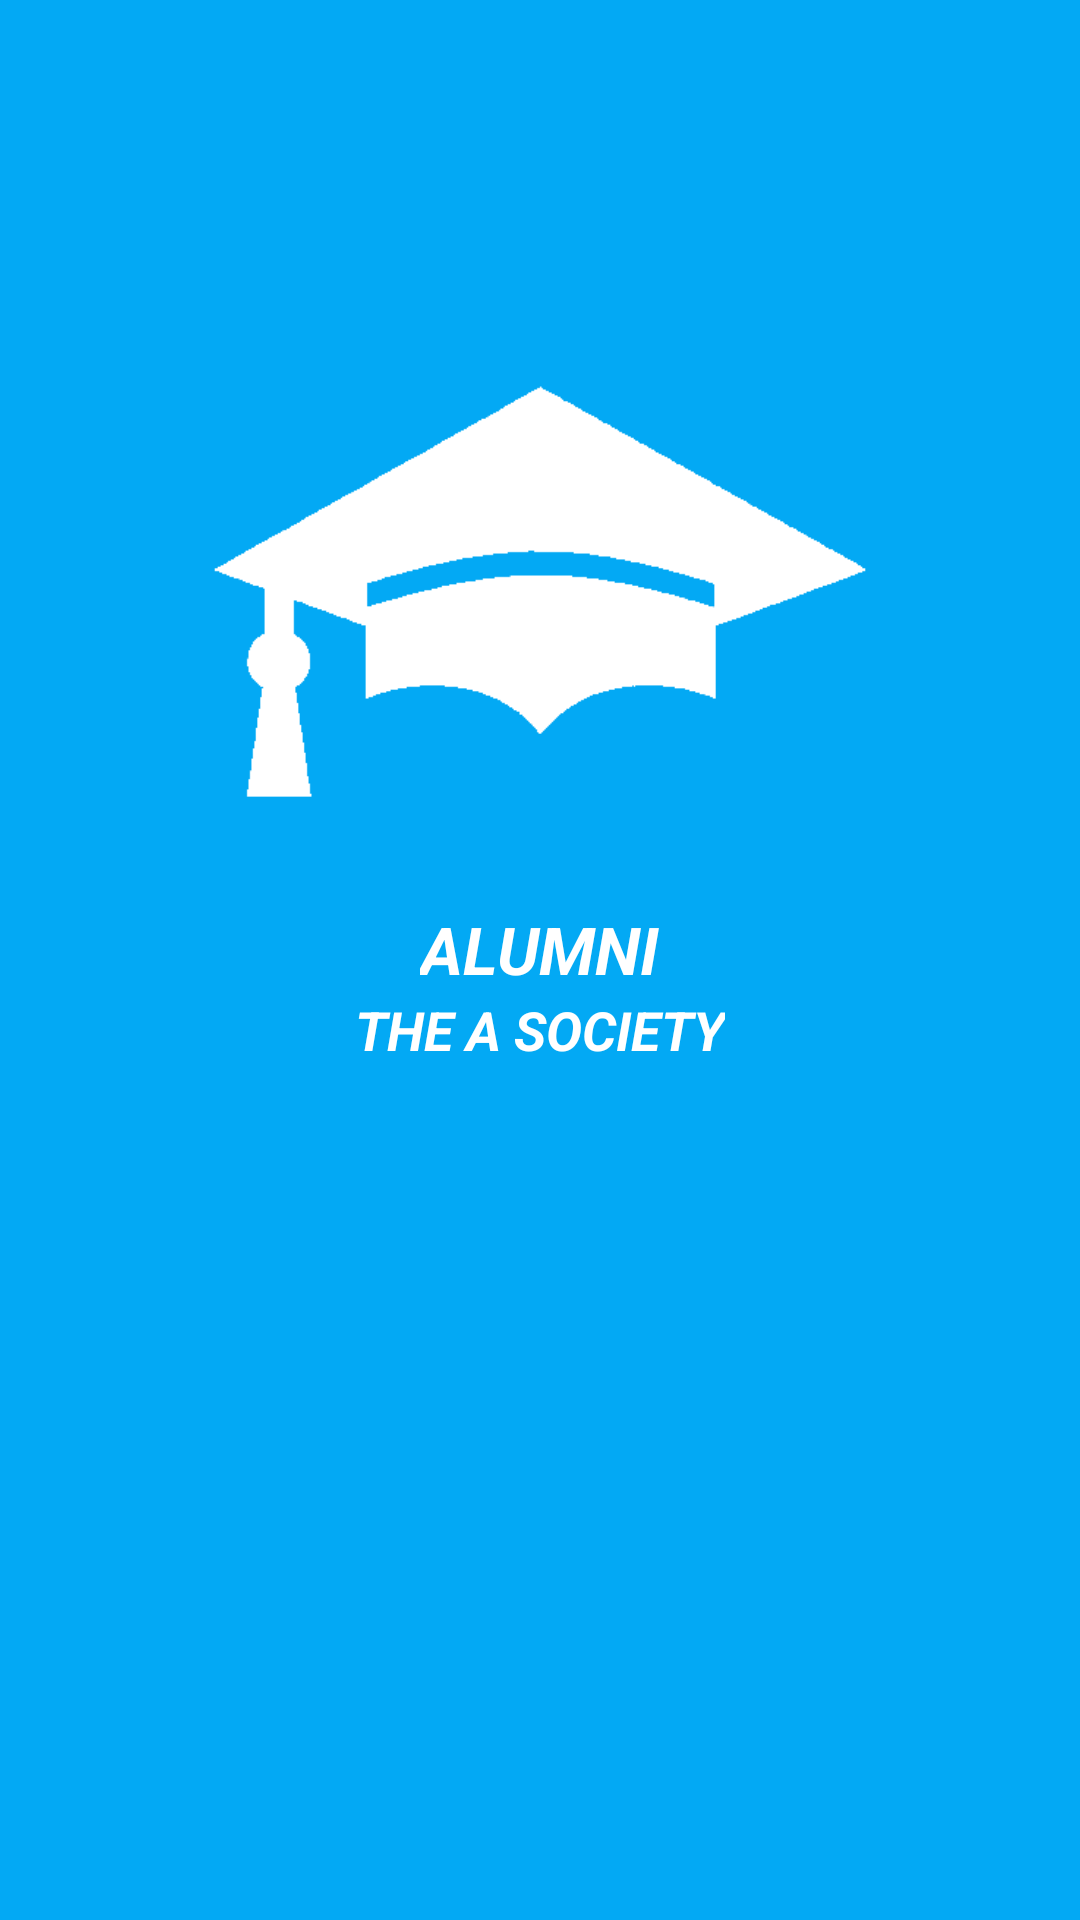

Write the Android layout XML for this screen, with the resource values it uses.
<!-- AndroidManifest.xml: application theme AppTheme -->
<!-- res/layout/content_splash.xml -->
<?xml version="1.0" encoding="utf-8"?>
<RelativeLayout xmlns:android="http://schemas.android.com/apk/res/android"
    xmlns:app="http://schemas.android.com/apk/res-auto"
    xmlns:tools="http://schemas.android.com/tools"
    android:layout_width="match_parent"
    android:layout_height="match_parent"
    android:background="@color/colorPrimary"
    app:layout_behavior="@string/appbar_scrolling_view_behavior"
    tools:context="tech.triumphit.alumni.Splash"
    tools:showIn="@layout/activity_splash">

    <ImageView

        android:scaleType="centerCrop"
        android:src="@drawable/logo"
        android:layout_width="250dp"
        android:layout_height="250dp"
        android:id="@+id/imageView"
        android:layout_marginTop="81dp"
        android:layout_alignParentTop="true"
        android:layout_centerHorizontal="true" />

    <TextView
        android:textStyle="bold|italic"
        android:textColor="#fff"
        android:layout_width="wrap_content"
        android:layout_height="wrap_content"
        android:textAppearance="?android:attr/textAppearanceLarge"
        android:text="ALUMNI"
        android:id="@+id/textView"
        android:layout_alignBottom="@+id/imageView"
        android:layout_centerHorizontal="true" />

    <TextView
        android:textStyle="bold|italic"
        android:textColor="#fff"
        android:layout_width="wrap_content"
        android:layout_height="wrap_content"
        android:textAppearance="?android:attr/textAppearanceMedium"
        android:text="THE A SOCIETY"
        android:id="@+id/textView2"
        android:layout_below="@+id/textView"
        android:layout_centerHorizontal="true" />

</RelativeLayout>
<!-- res/layout/activity_splash.xml (included above) -->
<?xml version="1.0" encoding="utf-8"?>
<android.support.design.widget.CoordinatorLayout xmlns:android="http://schemas.android.com/apk/res/android"
    xmlns:app="http://schemas.android.com/apk/res-auto"
    xmlns:tools="http://schemas.android.com/tools"
    android:layout_width="match_parent"
    android:layout_height="match_parent"
    android:fitsSystemWindows="true"
    tools:context="tech.triumphit.alumni.Splash">

    <include layout="@layout/content_splash" />
</android.support.design.widget.CoordinatorLayout>
<!-- resources referenced by this layout -->
<resources>
  <color name="colorPrimary">#03A9F4</color>
  <!-- drawable logo: png bitmap (drawable, 9258 bytes) -->
  <style name="AppTheme" parent="Theme.AppCompat.Light.DarkActionBar">
          
          <item name="colorPrimary">@color/colorPrimary</item>
          <item name="colorPrimaryDark">@color/colorPrimaryDark</item>
          <item name="colorAccent">@color/colorAccent</item>
      </style>
  <color name="colorPrimaryDark">#0288D1</color>
  <color name="colorAccent">#03A9F4</color>
</resources>
